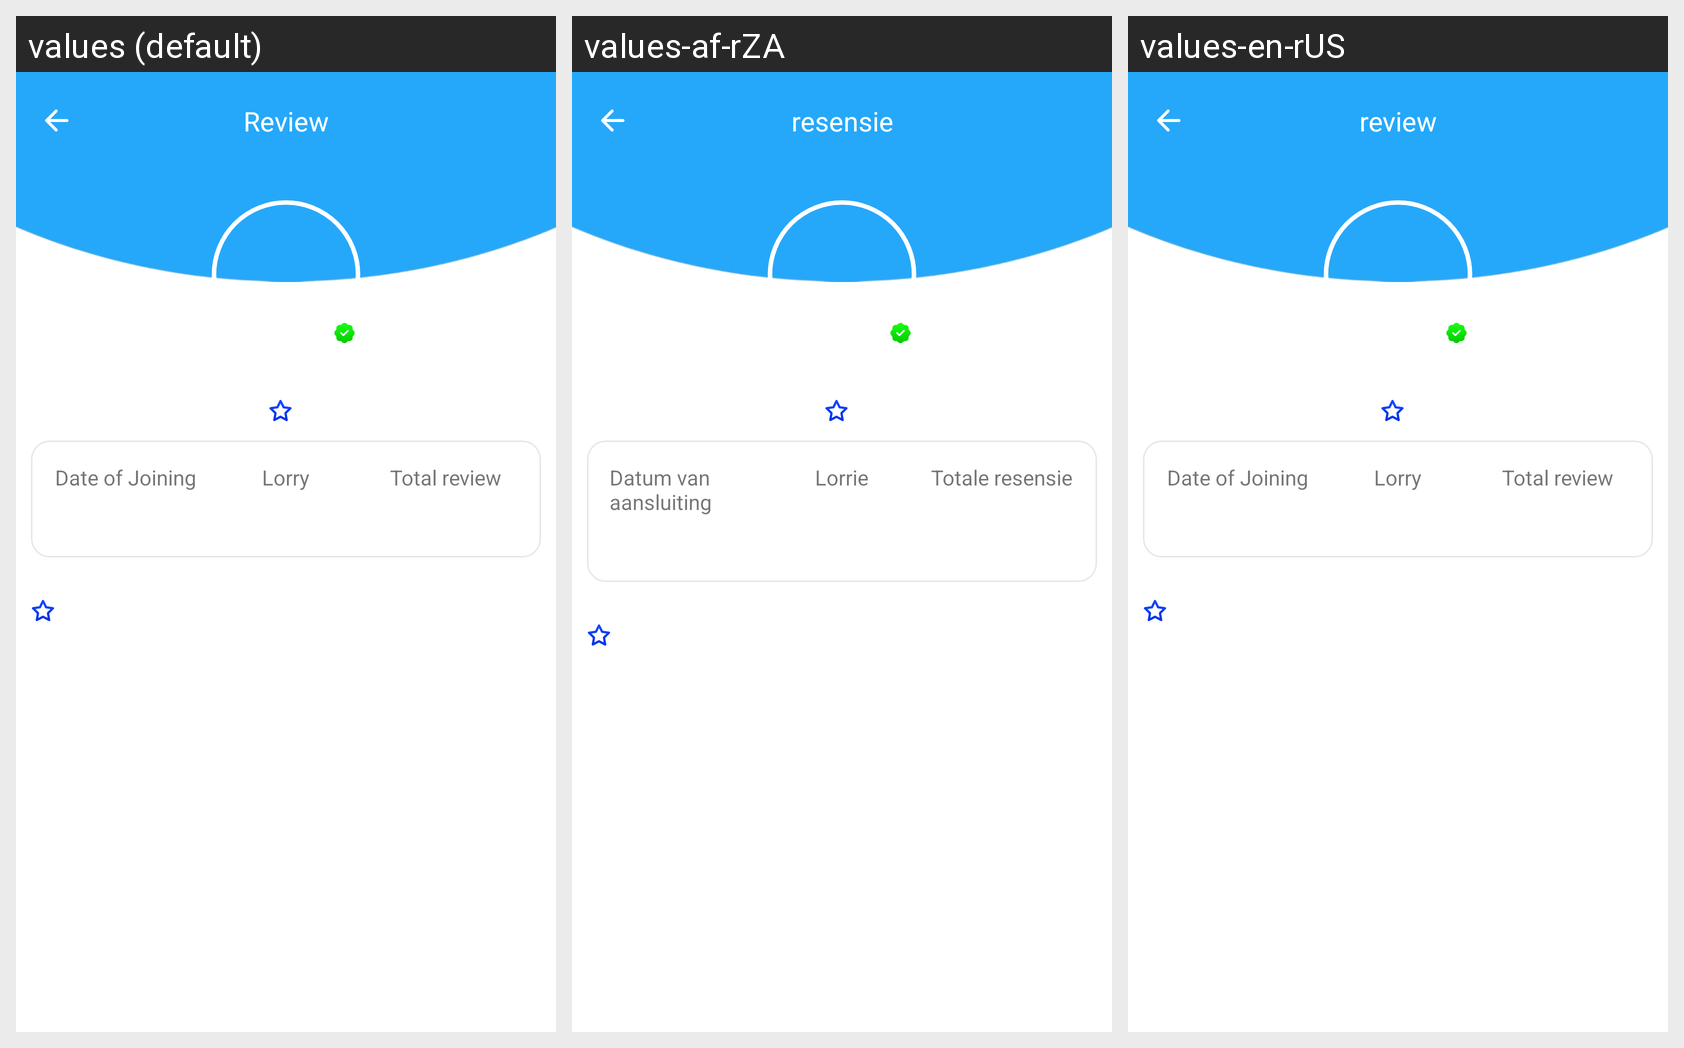

Strings drawn on this Android screen and how each of the app's shown locales translates them:
Android screen res/layout/activity_review_info.xml rendered under 3 locales, left to right: values (default), values-af-rZA, values-en-rUS. Device: Nexus 5 (rendered at 1080×1920; each locale shown at half size, 540×960, under a caption strip naming it); theme Theme.Shipment.
Other locales in the repository, not shown: values-ar-rAE, values-bn-rBD, values-es-rES, values-gu-rIN, values-hi-rIN, values-in-rID.
Strings drawn on this screen, with the default value and each locale's value (text and hints the layout hard-codes, and strings that could not be matched under every locale, appear in the picture but are not listed):

date_of_joining
  values: Date of Joining
  values-af-rZA: Datum van aansluiting
  values-en-rUS: Date of Joining

lorry
  values: Lorry
  values-af-rZA: Lorrie
  values-en-rUS: Lorry

total_review
  values: Total review
  values-af-rZA: Totale resensie
  values-en-rUS: Total review

review
  values: Review
  values-af-rZA: resensie
  values-en-rUS: review
